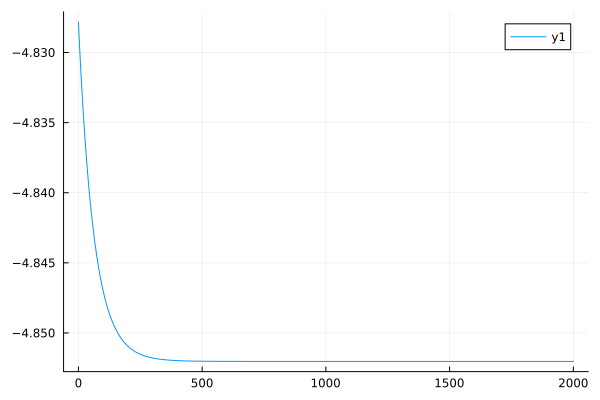

The data file committed next to this chart (first rows):
0	-4.8278219956074295
1	-4.828
2	-4.829
3	-4.829
4	-4.829
5	-4.83
6	-4.83
7	-4.83
8	-4.831
9	-4.831
10	-4.831
11	-4.832
12	-4.832
13	-4.832
14	-4.833
15	-4.833
16	-4.833
17	-4.834
18	-4.834
19	-4.834
20	-4.834
21	-4.835
22	-4.835
23	-4.835
24	-4.835
25	-4.836
26	-4.836
27	-4.836
28	-4.836
29	-4.837
30	-4.837
31	-4.837
32	-4.837
33	-4.838
34	-4.838
35	-4.838
36	-4.838
37	-4.839
38	-4.839
39	-4.839
40	-4.839
41	-4.839
42	-4.84
43	-4.84
44	-4.84
45	-4.84
46	-4.84
47	-4.841
48	-4.841
49	-4.841
50	-4.841
51	-4.841
52	-4.841
53	-4.842
54	-4.842
55	-4.842
56	-4.842
57	-4.842
58	-4.842
59	-4.842
60	-4.843
... 1,940 more rows
